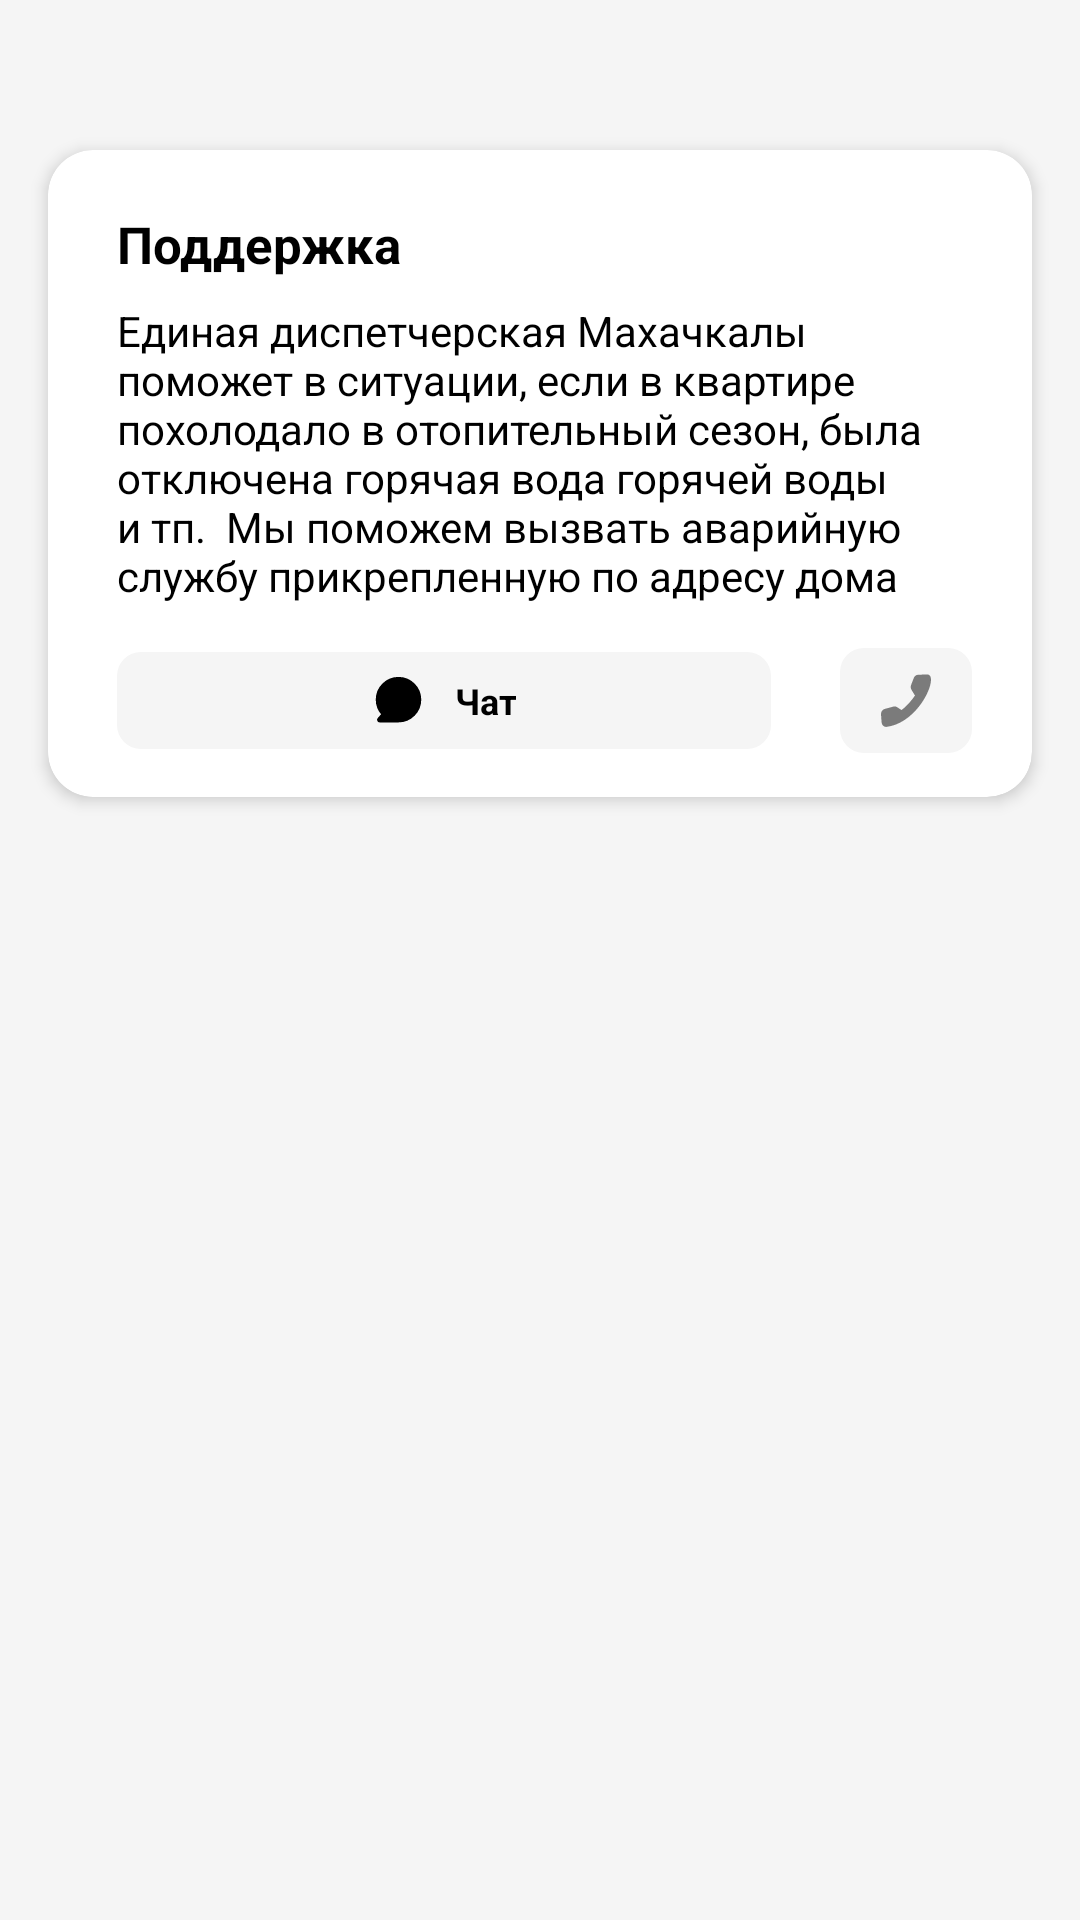

Reconstruct the res/layout file that produces this screen, plus the resources it refers to.
<!-- AndroidManifest.xml: application theme Theme.GosService -->
<!-- res/layout/fragment_help.xml -->
<?xml version="1.0" encoding="utf-8"?>
<androidx.constraintlayout.widget.ConstraintLayout
    xmlns:android="http://schemas.android.com/apk/res/android"
    xmlns:tools="http://schemas.android.com/tools"
    android:layout_width="match_parent"
    android:layout_height="match_parent"
    xmlns:app="http://schemas.android.com/apk/res-auto"
    tools:context=".HelpFragment"
    android:background="@color/background">

   <androidx.cardview.widget.CardView
       app:layout_constraintTop_toTopOf="parent"
       android:layout_width="match_parent"
       android:layout_height="wrap_content"
       app:cardCornerRadius="15dp"
       app:cardElevation="3dp"
       android:background="@color/white"
       android:layout_marginHorizontal="16dp"
       android:layout_marginTop="50dp">


      <androidx.constraintlayout.widget.ConstraintLayout
          android:layout_width="match_parent"
          android:layout_height="match_parent">

         <TextView
             android:id="@+id/title"
             android:layout_width="wrap_content"
             android:layout_height="wrap_content"
             android:gravity="center"
             app:layout_constraintTop_toTopOf="parent"
             app:layout_constraintStart_toStartOf="parent"
             android:layout_marginTop="20dp"
             android:layout_marginStart="23dp"
             android:text="Поддержка"
             android:textSize="17sp"
             android:textStyle="bold"
             android:textColor="@color/black"/>

         <TextView
             android:id="@+id/text_help"
             android:layout_width="0dp"
             android:layout_height="wrap_content"
             app:layout_constraintStart_toStartOf="parent"
             app:layout_constraintEnd_toEndOf="parent"
             app:layout_constraintTop_toBottomOf="@id/title"
             android:layout_marginHorizontal="23dp"
             android:layout_marginTop="8dp"
             android:text="Единая диспетчерская Махачкалы поможет в ситуации, если в квартире похолодало
в отопительный сезон, была отключена горячая вода горячей воды и тп.

Мы поможем вызвать аварийную службу прикрепленную по адресу дома"
             android:textSize="14sp"
             android:textColor="@color/black"/>

         <androidx.constraintlayout.widget.ConstraintLayout
             android:id="@+id/constraint_chat"
             android:layout_width="0dp"
             android:layout_height="wrap_content"
             android:background="@drawable/grey_corners"
             app:layout_constraintBottom_toBottomOf="parent"
             app:layout_constraintEnd_toStartOf="@id/constraint_phone"
             app:layout_constraintStart_toStartOf="parent"
             app:layout_constraintTop_toBottomOf="@id/text_help"
             android:layout_marginHorizontal="23dp"
             android:layout_marginVertical="16dp">

            <LinearLayout
                android:layout_width="wrap_content"
                android:layout_height="wrap_content"
               android:orientation="horizontal"
                app:layout_constraintBottom_toBottomOf="parent"
                app:layout_constraintEnd_toEndOf="parent"
                app:layout_constraintStart_toStartOf="parent"
                app:layout_constraintTop_toTopOf="parent">

               <ImageView
                   android:id="@+id/icon_chat"
                   android:layout_width="wrap_content"
                   android:layout_height="wrap_content"
                   app:layout_constraintBottom_toBottomOf="parent"
                   app:layout_constraintEnd_toStartOf="@id/txt_chat"
                   app:layout_constraintStart_toStartOf="parent"
                   app:layout_constraintTop_toTopOf="parent"
                   android:src="@drawable/ic_vector_chat"
                   android:paddingTop="8dp"
                   android:paddingBottom="8dp"
                   android:paddingLeft="5dp"
                   android:paddingRight="5dp"/>

               <TextView
                   android:id="@+id/txt_chat"
                   android:layout_width="wrap_content"
                   android:layout_height="wrap_content"
                   android:gravity="center"
                   android:text="Чат"
                   android:textColor="#000000"
                   android:textSize="12sp"
                   android:textStyle="bold"
                   app:layout_constraintBottom_toBottomOf="parent"
                   app:layout_constraintEnd_toEndOf="parent"
                   app:layout_constraintStart_toEndOf="@id/icon_chat"
                   app:layout_constraintTop_toTopOf="parent"
                   android:paddingTop="8dp"
                   android:paddingBottom="8dp"
                   android:paddingLeft="5dp"
                   android:paddingRight="5dp"/>

            </LinearLayout>


         </androidx.constraintlayout.widget.ConstraintLayout>

         <androidx.constraintlayout.widget.ConstraintLayout
             android:id="@+id/constraint_phone"
             android:layout_width="wrap_content"
             android:layout_height="wrap_content"
             app:layout_constraintTop_toBottomOf="@id/text_help"
             app:layout_constraintBottom_toBottomOf="parent"
             app:layout_constraintEnd_toEndOf="parent"
             app:layout_constraintStart_toEndOf="@id/constraint_chat"
             android:layout_marginEnd="20dp"
             android:background="@drawable/grey_corners">

            <ImageView
                android:layout_width="wrap_content"
                android:layout_height="wrap_content"
                app:layout_constraintBottom_toBottomOf="parent"
                app:layout_constraintEnd_toEndOf="parent"
                app:layout_constraintStart_toStartOf="parent"
                app:layout_constraintTop_toTopOf="parent"
                android:src="@drawable/ic_vector_phone"
                android:paddingTop="8dp"
                android:paddingBottom="8dp"
                android:paddingLeft="13dp"
                android:paddingRight="13dp"
                />

         </androidx.constraintlayout.widget.ConstraintLayout>


      </androidx.constraintlayout.widget.ConstraintLayout>

   </androidx.cardview.widget.CardView>

</androidx.constraintlayout.widget.ConstraintLayout>
<!-- resources referenced by this layout -->
<resources>
  <color name="background">#F5F5F5</color>
  <color name="black">#FF000000</color>
  <color name="white">#FFFFFFFF</color>
  <!-- drawable grey_corners (drawable) -->
  <?xml version="1.0" encoding="utf-8"?>
  <shape xmlns:android="http://schemas.android.com/apk/res/android">
  
      <solid
          android:color="#F5F5F5"/>
      <corners android:radius="8dp" />
  
  </shape>
  <!-- drawable ic_vector_chat (drawable) -->
  <vector xmlns:android="http://schemas.android.com/apk/res/android"
      android:width="17dp"
      android:height="16dp"
      android:viewportWidth="17"
      android:viewportHeight="16">
    <path
        android:strokeWidth="1"
        android:pathData="M8.5,14.9673C12.4119,14.9673 15.5833,11.7959 15.5833,7.8839C15.5833,3.9719 12.4119,0.8006 8.5,0.8006C4.5879,0.8006 1.4166,3.9719 1.4166,7.8839C1.4166,9.7702 2.154,11.4843 3.3561,12.7537L1.9315,14.3797C1.7308,14.6086 1.8934,14.9673 2.1978,14.9673H8.5Z"
        android:strokeLineJoin="round"
        android:fillColor="#000000"
        android:strokeColor="#000000"
        android:strokeLineCap="round"/>
  </vector>
  <!-- drawable ic_vector_phone (drawable) -->
  <vector xmlns:android="http://schemas.android.com/apk/res/android"
      android:width="18dp"
      android:height="19dp"
      android:viewportWidth="18"
      android:viewportHeight="19">
    <path
        android:pathData="M16.0743,0.8055L13.0417,0.9208C12.4029,0.945 11.8361,1.3686 11.5913,2.0045L10.6946,4.3337C10.4859,4.8757 10.542,5.4941 10.8443,5.9823L11.9931,7.8384C11.3129,8.8639 9.4628,11.2669 7.5038,12.6734L6.043,11.7295C5.6718,11.4896 5.2273,11.4183 4.8072,11.5314L1.9033,12.3133C1.131,12.5213 0.6105,13.299 0.6715,14.1538L0.858,16.7642C0.9235,17.6803 1.6375,18.3991 2.485,18.2957C13.673,16.9297 20.2338,0.8055 16.0743,0.8055Z"
        android:strokeAlpha="0.5"
        android:fillColor="#000000"
        android:fillAlpha="0.5"/>
  </vector>
  <style name="Theme.GosService" parent="Theme.MaterialComponents.DayNight.NoActionBar">
          
          <item name="colorPrimary">@color/black</item>
          <item name="colorPrimaryVariant">@color/white</item>
          <item name="android:windowLightStatusBar">true</item>
          <item name="colorOnPrimary">@color/black</item>
          
          <item name="colorSecondary">@color/teal_200</item>
          <item name="colorSecondaryVariant">@color/teal_700</item>
          <item name="colorOnSecondary">@color/black</item>
          
          <item name="android:statusBarColor" tools:targetApi="l">?attr/colorPrimaryVariant</item>
          <item name="statusBarForeground">@color/black</item>
          
      </style>
  <color name="teal_200">#FF03DAC5</color>
  <color name="teal_700">#FF018786</color>
</resources>
